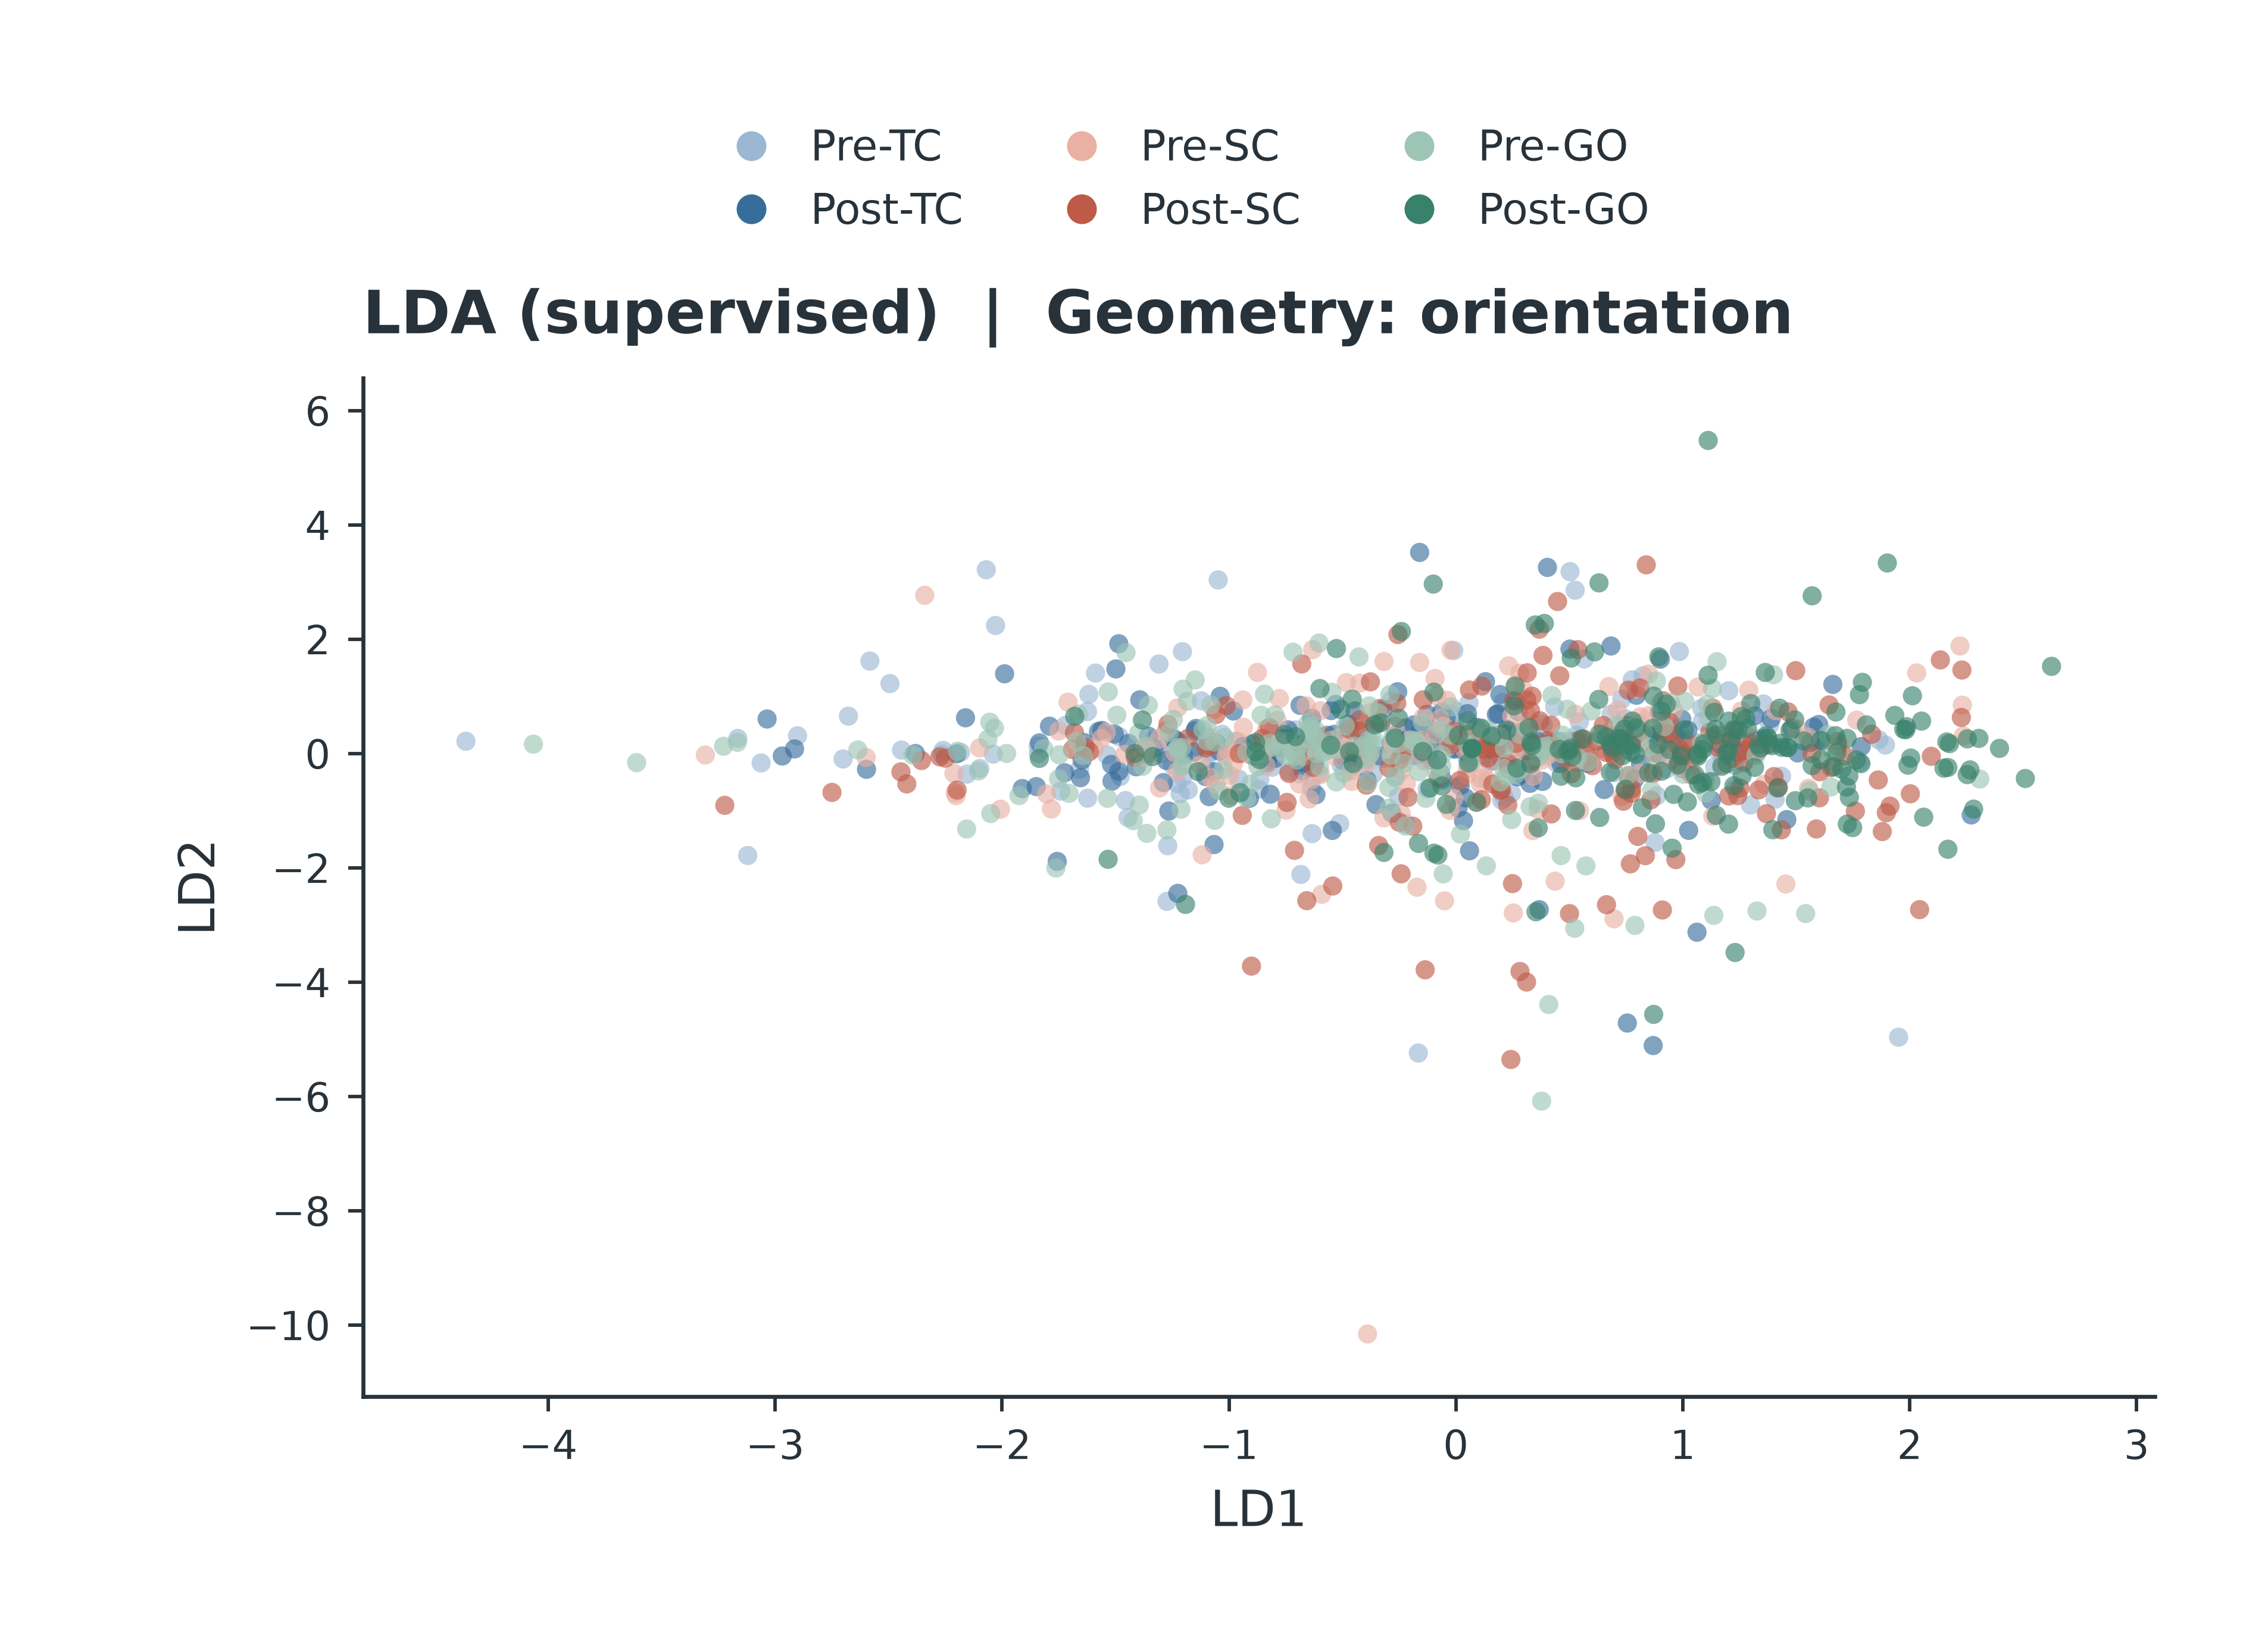

Source data for this figure (header and first rows):
window_index, trial_index, original_trial_number, stage, stage_name, direction, x, y
0, 0, 159, 0, pre_TC, 1, -0.7466, 0.2677
1, 0, 159, 1, post_TC, 1, 0.8763, 0.3267
2, 0, 159, 2, pre_SC, 1, -0.6318, 1.817
3, 0, 159, 3, post_SC, 1, 1.377, 0.1665
4, 0, 159, 4, pre_GO, 1, 0.3776, -6.082
5, 0, 159, 5, post_GO, 1, 1.785, -0.1785
6, 1, 16, 0, pre_TC, 1, -0.7337, 0.0856
7, 1, 16, 1, post_TC, 1, -1.056, 0.1848
8, 1, 16, 2, pre_SC, 1, -1.372, 0.108
9, 1, 16, 3, post_SC, 1, 0.6217, 0.2196
10, 1, 16, 4, pre_GO, 1, -1.532, 1.078
11, 1, 16, 5, post_GO, 1, 1.124, -0.4937
12, 2, 566, 0, pre_TC, 1, 1.383, 0.5036
13, 2, 566, 1, post_TC, 1, 0.4032, 3.256
14, 2, 566, 2, pre_SC, 1, 0.4183, 0.01968
15, 2, 566, 3, post_SC, 1, 1.053, -0.04211
16, 2, 566, 4, pre_GO, 1, 0.5355, -0.06386
17, 2, 566, 5, post_GO, 1, 1.973, 0.4226
18, 3, 673, 0, pre_TC, 1, -0.7995, 0.3322
19, 3, 673, 1, post_TC, 1, 0.7869, -0.4505
20, 3, 673, 2, pre_SC, 1, 0.2497, -0.1494
21, 3, 673, 3, post_SC, 1, 0.9097, -2.738
22, 3, 673, 4, pre_GO, 1, 1.131, 1.136
23, 3, 673, 5, post_GO, 1, 1.23, -3.482
24, 4, 263, 0, pre_TC, 1, 1.259, -0.002838
25, 4, 263, 1, post_TC, 1, 0.671, 0.3015
26, 4, 263, 2, pre_SC, 1, 0.6737, 1.171
27, 4, 263, 3, post_SC, 1, 0.7476, -0.6409
28, 4, 263, 4, pre_GO, 1, 0.7856, 0.4826
29, 4, 263, 5, post_GO, 1, 2.265, -0.2871
30, 5, 389, 0, pre_TC, 1, -1.721, 0.4912
31, 5, 389, 1, post_TC, 1, -0.2567, 1.08
32, 5, 389, 2, pre_SC, 1, 0.3614, -0.9779
33, 5, 389, 3, post_SC, 1, 0.332, -0.1343
34, 5, 389, 4, pre_GO, 1, -0.2792, 0.2763
35, 5, 389, 5, post_GO, 1, 1.094, 0.1701
36, 6, 684, 0, pre_TC, 1, -0.6101, 0.1573
37, 6, 684, 1, post_TC, 1, 1.13, 0.2635
38, 6, 684, 2, pre_SC, 1, -0.2413, -0.2979
39, 6, 684, 3, post_SC, 1, -0.3945, -0.5539
40, 6, 684, 4, pre_GO, 1, -1.097, 0.218
41, 6, 684, 5, post_GO, 1, -1.382, 0.585
42, 7, 437, 0, pre_TC, 1, 0.8238, 1.359
43, 7, 437, 1, post_TC, 1, 1.246, 0.01543
44, 7, 437, 2, pre_SC, 1, 0.0941, 0.04918
45, 7, 437, 3, post_SC, 1, 0.05948, 1.111
46, 7, 437, 4, pre_GO, 1, 1.151, 1.606
47, 7, 437, 5, post_GO, 1, 1.341, 0.09442
48, 8, 56, 0, pre_TC, 1, -0.6036, -0.3512
49, 8, 56, 1, post_TC, 1, -0.5676, 0.3174
50, 8, 56, 2, pre_SC, 1, 0.3362, 0.4944
51, 8, 56, 3, post_SC, 1, 0.3695, 0.5728
52, 8, 56, 4, pre_GO, 1, -0.6515, 0.5289
53, 8, 56, 5, post_GO, 1, 1.195, -0.1764
54, 9, 82, 0, pre_TC, 1, -2.901, 0.3097
55, 9, 82, 1, post_TC, 1, -0.4446, 0.7445
56, 9, 82, 2, pre_SC, 1, 0.5264, 0.6883
57, 9, 82, 3, post_SC, 1, 0.976, 0.1522
58, 9, 82, 4, pre_GO, 1, 0.5235, -3.059
59, 9, 82, 5, post_GO, 1, 1.679, 0.02321
... 1,128 more rows
